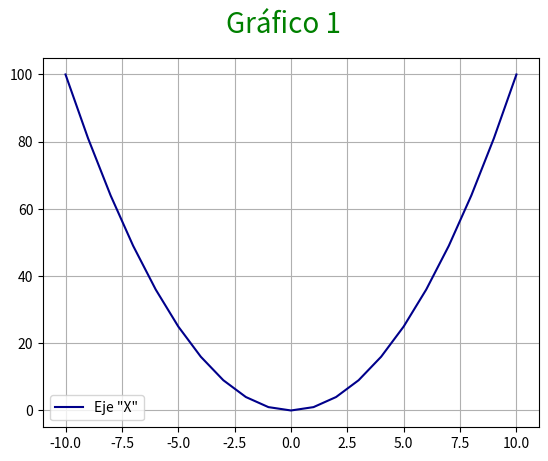

Reproduce this figure in Python.
# IMPORTANTE: NO borrar los comentarios
# que aparecen en verde con el hashtag "#"

# Ejercicios de matplotlib
import numpy as np
import matplotlib.pyplot as plt




if __name__ == '__main__':
    print("Bienvenidos a otra clase de Inove con Python")
    print("Line Plot")

    # NOTA: aproveche los ejemplos de "line_plot" de clase

    # Alumnos: Se desea graficar los valores de "x" e "y" en un gráfico de línea

    # Función que se desea graficar:
    # y = x**2

    x = list(range(-10, 11, 1))

    # Bucle que completa y calcula todos los valores de "y"
    y = []
    for i in x:
        y.append(i**2)
        
   

    # Crear una "figura" y crear un "ax" con add_subplot
    # Graficar el "line plot" de "y" en función de "x"

    # Colocar la leyenda y el label con el nombre de la función
    # Darle color a la línea a su elección

    # Crear acá su gráfico
    
    fig = plt.figure()
    fig.suptitle('Gráfico 1',c='g', fontsize=20)
    ax = fig.add_subplot()    
    ax.plot(x,y,c='darkblue', label='Eje "X"')
    ax.legend()
    ax.grid()
    plt.show()

    print("terminamos")
